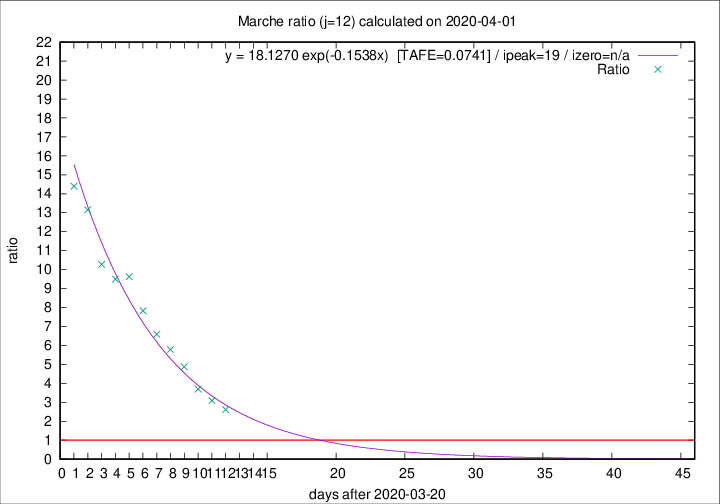

The data file committed next to this chart (first rows):
2020-04-01, 25, 477, 340, 130, 2.6154
2020-03-31, 35, 452, 337, 109, 3.092
2020-03-30, 31, 417, 325, 88, 3.693
2020-03-29, 22, 386, 317, 65, 4.877
2020-03-28, 28, 364, 307, 53, 5.793
2020-03-27, 26, 336, 290, 44, 6.591
2020-03-26, 23, 310, 274, 35, 7.829
2020-03-25, 56, 287, 260, 27, 9.63
2020-03-24, 28, 231, 209, 22, 9.5
2020-03-23, 19, 203, 185, 18, 10.28
2020-03-22, 30, 184, 171, 13, 13.15
2020-03-21, 17, 154, 144, 10, 14.4
